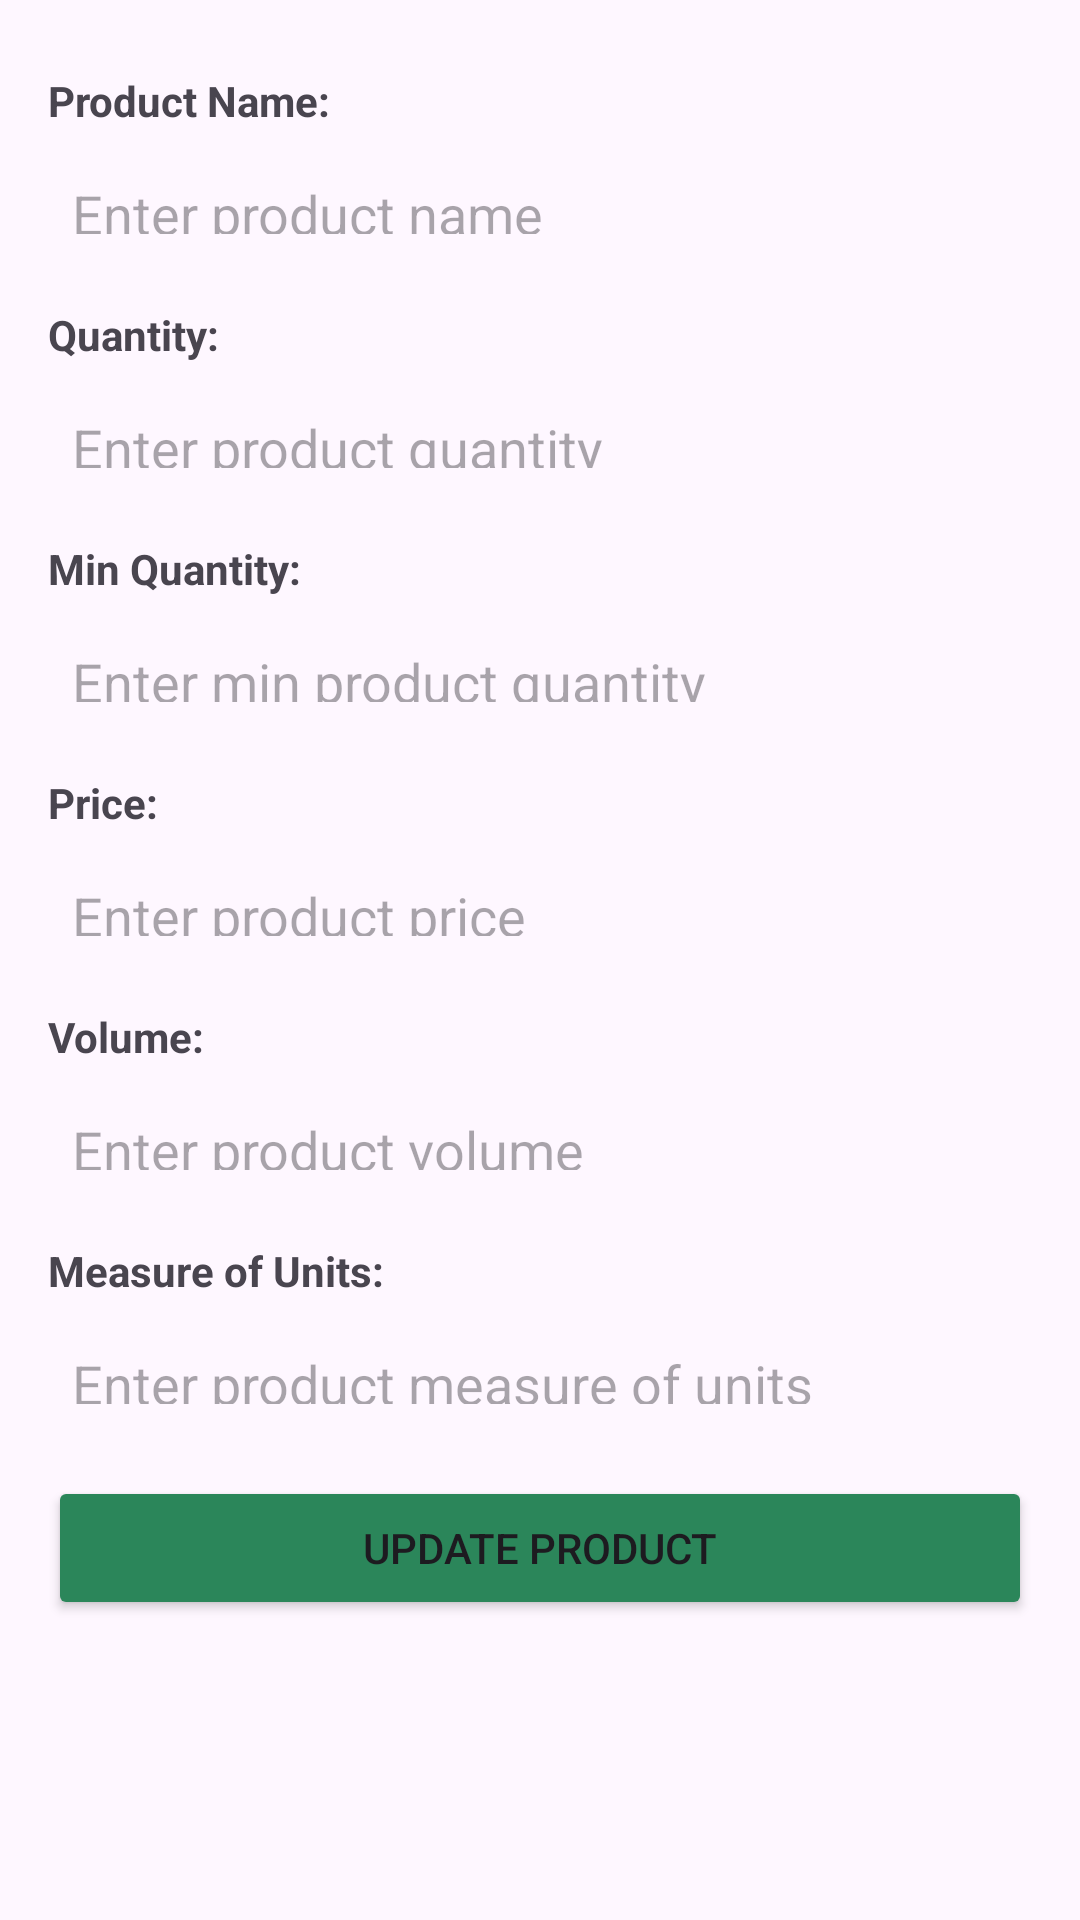

Layout XML and referenced resources for this Android screen:
<!-- AndroidManifest.xml: application theme Theme.InventoryMobile -->
<!-- res/layout/fragment_product_detail.xml -->
<?xml version="1.0" encoding="utf-8"?>
<LinearLayout xmlns:android="http://schemas.android.com/apk/res/android"
    android:layout_width="match_parent"
    android:layout_height="match_parent"
    android:orientation="vertical"
    android:padding="16dp">

    
    <TextView
        android:id="@+id/textViewProductNameLabel"
        android:layout_width="wrap_content"
        android:layout_height="wrap_content"
        android:text="Product Name:"
        android:textStyle="bold"
        android:layout_marginTop="8dp"
        android:layout_marginBottom="8dp" />

    <EditText
        android:id="@+id/editTextProductName"
        android:layout_width="match_parent"
        android:layout_height="35dp"
        android:background="@drawable/custom_edittext"
        android:drawablePadding="8dp"
        android:hint="Enter product name"
        android:padding="8dp"
        android:textColor="@color/black"
        android:textColorHighlight="@color/cardview_dark_background"
        android:layout_marginBottom="8dp" />

    
    <TextView
        android:id="@+id/textViewProductQuantityLabel"
        android:layout_width="wrap_content"
        android:layout_height="wrap_content"
        android:text="Quantity:"
        android:textStyle="bold"
        android:layout_marginTop="8dp"
        android:layout_marginBottom="8dp" />

    <EditText
        android:id="@+id/editTextProductQuantity"
        android:layout_width="match_parent"
        android:layout_height="35dp"
        android:background="@drawable/custom_edittext"
        android:drawablePadding="8dp"
        android:hint="Enter product quantity"
        android:padding="8dp"
        android:textColor="@color/black"
        android:textColorHighlight="@color/cardview_dark_background"
        android:layout_marginBottom="8dp" />

    
    <TextView
        android:id="@+id/textViewProductMinQuantityLabel"
        android:layout_width="wrap_content"
        android:layout_height="wrap_content"
        android:text="Min Quantity:"
        android:textStyle="bold"
        android:layout_marginTop="8dp"
        android:layout_marginBottom="8dp" />

    <EditText
        android:id="@+id/editTextProductMinQuantity"
        android:layout_width="match_parent"
        android:layout_height="35dp"
        android:background="@drawable/custom_edittext"
        android:drawablePadding="8dp"
        android:hint="Enter min product quantity"
        android:padding="8dp"
        android:textColor="@color/black"
        android:textColorHighlight="@color/cardview_dark_background"
        android:layout_marginBottom="8dp" />

    
    <TextView
        android:id="@+id/textViewProductPriceLabel"
        android:layout_width="wrap_content"
        android:layout_height="wrap_content"
        android:text="Price:"
        android:textStyle="bold"
        android:layout_marginTop="8dp"
        android:layout_marginBottom="8dp" />

    <EditText
        android:id="@+id/editTextProductPrice"
        android:layout_width="match_parent"
        android:layout_height="35dp"
        android:background="@drawable/custom_edittext"
        android:drawablePadding="8dp"
        android:hint="Enter product price"
        android:padding="8dp"
        android:textColor="@color/black"
        android:textColorHighlight="@color/cardview_dark_background"
        android:layout_marginBottom="8dp" />

    
    <TextView
        android:id="@+id/textViewProductVolumeLabel"
        android:layout_width="wrap_content"
        android:layout_height="wrap_content"
        android:text="Volume:"
        android:textStyle="bold"
        android:layout_marginTop="8dp"
        android:layout_marginBottom="8dp" />

    <EditText
        android:id="@+id/editTextProductVolume"
        android:layout_width="match_parent"
        android:layout_height="35dp"
        android:background="@drawable/custom_edittext"
        android:drawablePadding="8dp"
        android:hint="Enter product volume"
        android:padding="8dp"
        android:textColor="@color/black"
        android:textColorHighlight="@color/cardview_dark_background"
        android:layout_marginBottom="8dp" />

    
    <TextView
        android:id="@+id/textViewProductMeasureOfUnits"
        android:layout_width="wrap_content"
        android:layout_height="wrap_content"
        android:text="Measure of Units:"
        android:textStyle="bold"
        android:layout_marginTop="8dp"
        android:layout_marginBottom="8dp" />

    <EditText
        android:id="@+id/editTextProductMeasureOfUnits"
        android:layout_width="match_parent"
        android:layout_height="35dp"
        android:background="@drawable/custom_edittext"
        android:drawablePadding="8dp"
        android:hint="Enter product measure of units"
        android:padding="8dp"
        android:textColor="@color/black"
        android:textColorHighlight="@color/cardview_dark_background"
        android:layout_marginBottom="8dp" />

    <Button
        android:id="@+id/buttonUpdateProduct"
        android:layout_width="match_parent"
        android:layout_height="wrap_content"
        android:text="Update Product"
        android:layout_gravity="center"
        android:layout_marginTop="8dp"
        android:layout_marginBottom="8dp"
        android:backgroundTint="@color/green"/>


</LinearLayout>
<!-- resources referenced by this layout -->
<resources>
  <color name="black">#FF000000</color>
  <color name="green">#2B865A</color>
  <style name="Theme.InventoryMobile" parent="Base.Theme.InventoryMobile" />
  <style name="Base.Theme.InventoryMobile" parent="Theme.Material3.DayNight.NoActionBar">
          
          
      </style>
</resources>
